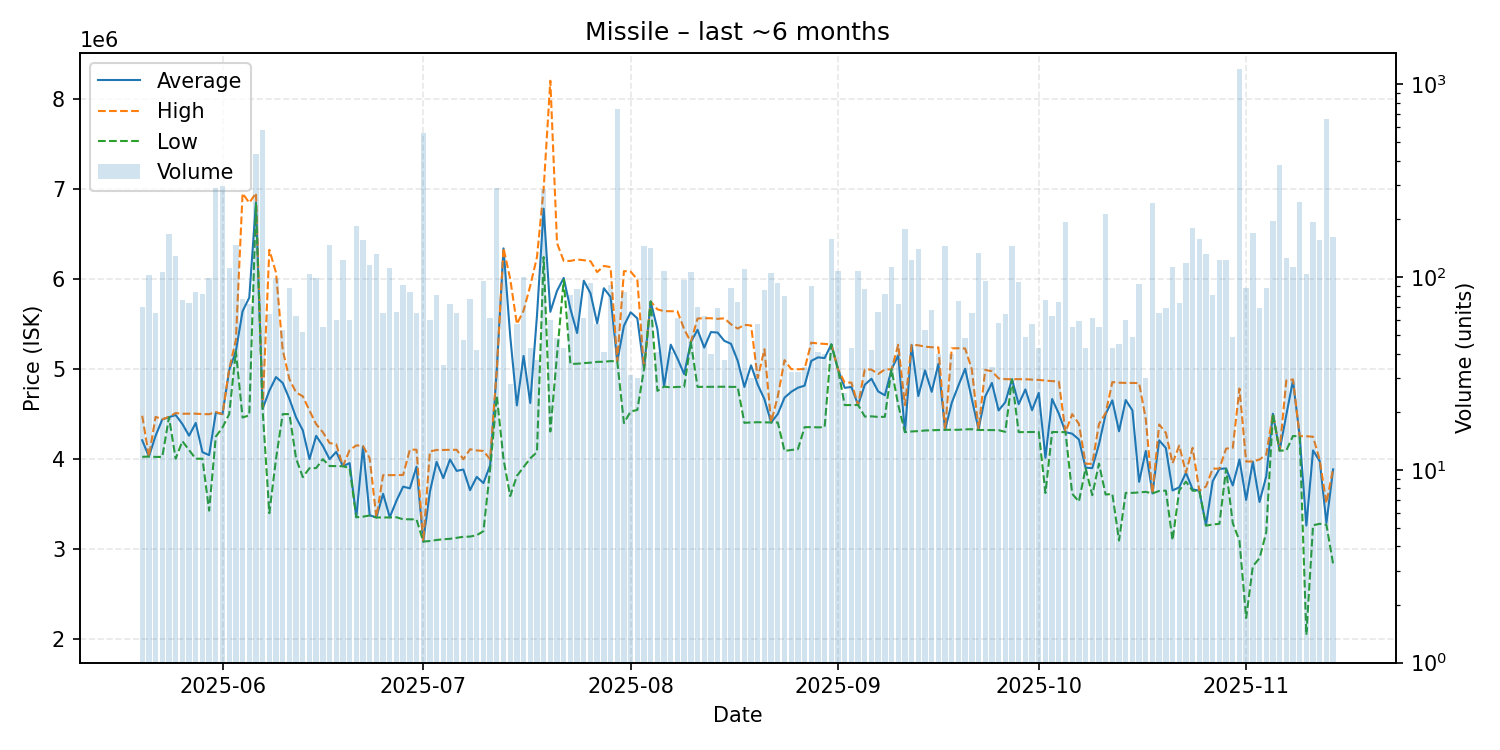

The data file committed next to this chart (first rows):
date, average, highest, lowest, order_count, volume
2025-05-20, 4209700, 4482000, 4026000, 37, 70
2025-05-21, 4029000, 4029000, 4029000, 41, 102
2025-05-22, 4259800, 4469500, 4025000, 43, 65
2025-05-23, 4441000, 4443000, 4025000, 42, 106
2025-05-24, 4466000, 4470000, 4465000, 50, 166
2025-05-25, 4490000, 4512000, 4005000, 67, 129
2025-05-26, 4390750, 4504000, 4200000, 56, 76
2025-05-27, 4260685, 4504000, 4101000, 47, 73
2025-05-28, 4401663, 4505000, 4005000, 46, 83
2025-05-29, 4078280, 4500000, 4005000, 45, 82
2025-05-30, 4044677, 4499000, 3429000, 57, 99
2025-05-31, 4515000, 4523000, 4250000, 62, 288
2025-06-01, 4500000, 4500000, 4352000, 72, 297
2025-06-02, 4990000, 4999000, 4500000, 60, 111
2025-06-03, 5198000, 5324000, 5198000, 48, 147
2025-06-04, 5641883, 6950000, 4462000, 43, 77
2025-06-05, 5792403, 6845000, 4486500, 50, 72
2025-06-06, 6850000, 6953000, 6836000, 58, 434
2025-06-07, 4560000, 4578000, 4543000, 85, 580
2025-06-08, 4760594, 6323500, 3400000, 47, 64
2025-06-09, 4911040, 6069000, 4005000, 44, 99
2025-06-10, 4845491, 5212000, 4500000, 36, 53
2025-06-11, 4668023, 4888000, 4500000, 39, 88
2025-06-12, 4462317, 4740000, 4006000, 38, 63
2025-06-13, 4320788, 4698000, 3800500, 32, 52
2025-06-14, 4000000, 4539000, 3900000, 56, 103
2025-06-15, 4258485, 4388000, 3901000, 57, 99
2025-06-16, 4146818, 4299000, 4000000, 26, 55
2025-06-17, 4000000, 4179000, 3924000, 58, 147
2025-06-18, 4080767, 4164500, 3922500, 41, 60
2025-06-19, 3922000, 3922000, 3922000, 36, 123
2025-06-20, 3956300, 4100000, 3900000, 40, 60
2025-06-21, 3356000, 4153000, 3355000, 51, 184
2025-06-22, 4139000, 4147000, 3362000, 53, 155
2025-06-23, 3377000, 4009000, 3375000, 42, 115
2025-06-24, 3353000, 3353000, 3353000, 48, 132
2025-06-25, 3615692, 3822000, 3353000, 38, 65
2025-06-26, 3355000, 3822000, 3353000, 46, 111
2025-06-27, 3538848, 3823000, 3355000, 35, 66
2025-06-28, 3694901, 3825000, 3333000, 53, 91
2025-06-29, 3675831, 4105000, 3332000, 47, 83
2025-06-30, 3916046, 4105000, 3332000, 42, 65
2025-07-01, 3085000, 3085000, 3085000, 39, 559
2025-07-02, 3639050, 4086000, 3092000, 37, 60
2025-07-03, 3969593, 4102000, 3103000, 41, 81
2025-07-04, 3789800, 4102000, 3111000, 34, 35
2025-07-05, 3997194, 4104000, 3116000, 35, 72
2025-07-06, 3869600, 4104000, 3127000, 49, 65
2025-07-07, 3885085, 3999000, 3138500, 41, 47
2025-07-08, 3655987, 4110000, 3141000, 37, 77
2025-07-09, 3803405, 4097000, 3156000, 27, 42
2025-07-10, 3734684, 4091000, 3201000, 27, 95
2025-07-11, 3932230, 3999000, 3890000, 24, 61
2025-07-12, 4998000, 4999000, 4700000, 62, 289
2025-07-13, 6339000, 6344000, 4000000, 34, 120
2025-07-14, 5367357, 6000000, 3590000, 22, 28
2025-07-15, 4596509, 5499000, 3814000, 34, 57
2025-07-16, 5145400, 5648500, 3912000, 43, 100
2025-07-17, 4623744, 5924000, 4009000, 24, 43
2025-07-18, 5589784, 6242000, 4078000, 27, 37
... 119 more rows
